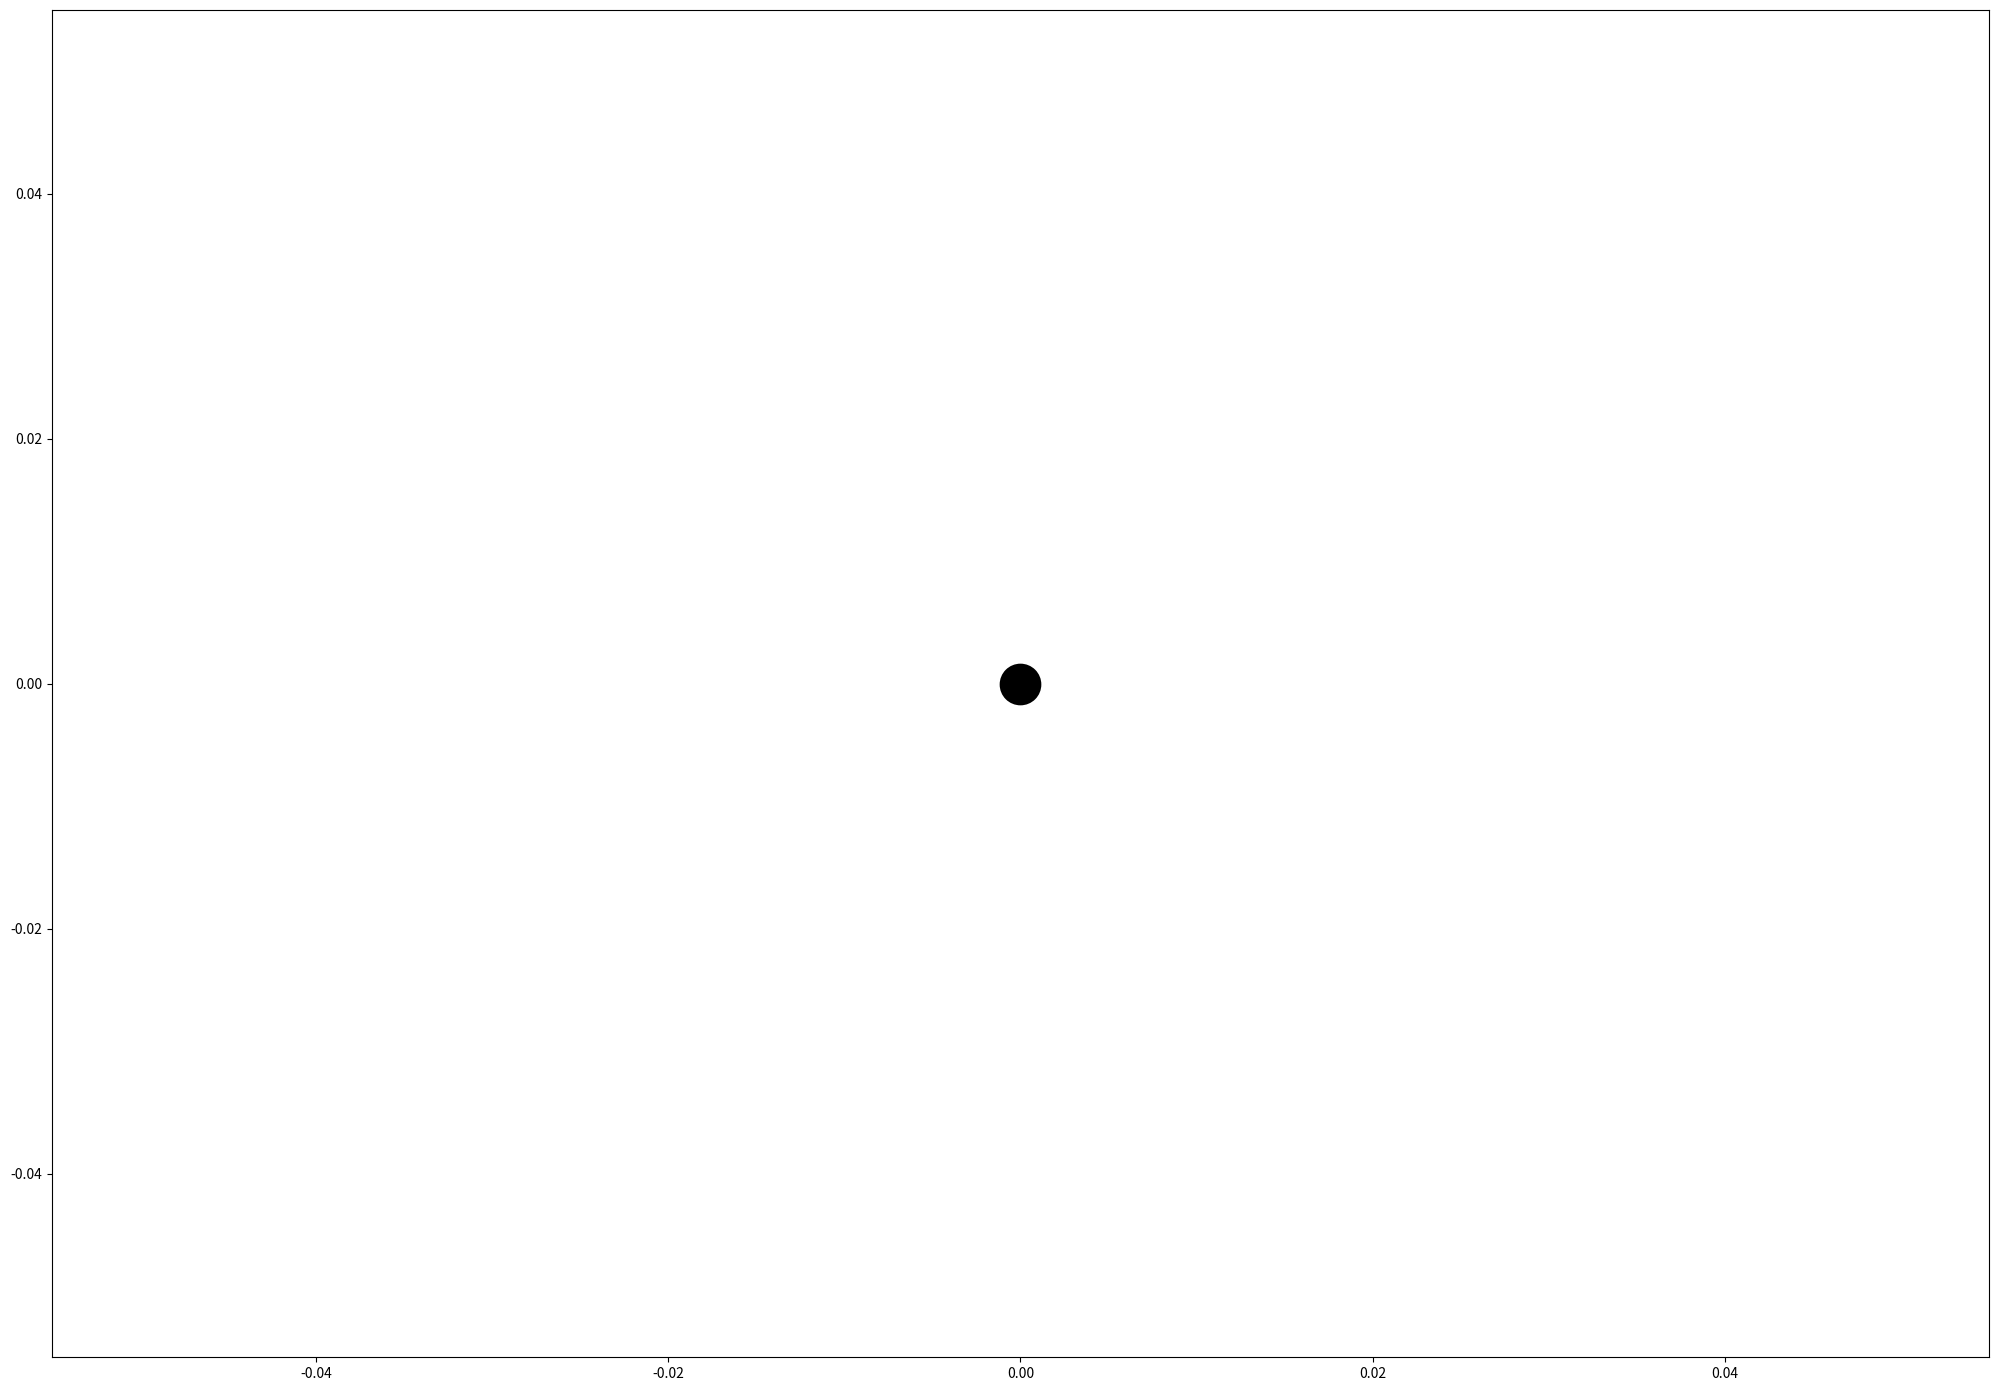

Reproduce this figure in Python. (Note: this script raises an exception after producing the figure.)
import numpy as np
import matplotlib.pyplot as plt
from matplotlib import animation

class DHParam:
    def __init__(self, theta, r, d, alpha):
        self.theta_ = theta  # Unit [radian]
        self.r_ = r          # Unit [metres]
        self.d_ = d          # Unit [metres]
        self.alpha_ = alpha  # Unit [radian]

class Robot(object):
    def __init__(self,RobotName:str, DHparam:DHParam, JointLimits):
        self.RobotName_ = RobotName
        self.DHparam_ = DHparam
        self.JointLimits_ = JointLimits 
        self.T_ = np.matrix(np.identity(4))
        self.EEPosition_ = np.zeros(2)
        self.theta_ = np.zeros(2)
        self.defaultcfg = 0
        self.trajectory_ = [[], []]
        self.plt   = plt
        self.figure = self.plt.figure(num=None, figsize=(25, 17.5), dpi=80, facecolor='w', edgecolor='k')

        self.plt.plot(0.0, 0.0, marker = 'o', ms = 25, mfc = [0,0,0], markeredgecolor = [0,0,0], mew = 5) #joint 1
        line1, = self.plt.plot([],[],'k-',linewidth=10) #link 1
        line2, = self.plt.plot([],[],'k-',linewidth=10) #link 2     
        line3, = self.plt.plot([],[], marker = 'o', ms = 15, mfc = [0.7, 0.0, 1, 1], markeredgecolor = [0,0,0], mew = 5) #joint 2
        line4, = self.plt.plot([],[], marker = 'o', ms = 15, mfc = [0,0.75,1, 1], markeredgecolor = [0,0,0], mew = 5) #End Effector
        self.line_ = [line1, line2, line3, line4]
    
        self.__animation_dMat = np.zeros((1, 4), dtype=np.float)



    
    def cal_DH2Fk(self,JointIndex:int):
        Ti = np.matrix(np.identity(4))
        
        Ti[0,0] = np.cos(self.DHparam_.theta_[JointIndex])
        Ti[0,1] = -np.sin(self.DHparam_.theta_[JointIndex]) * np.cos(self.DHparam_.alpha_[JointIndex])
        Ti[0,2] = np.sin(self.DHparam_.theta_[JointIndex]) * np.sin(self.DHparam_.alpha_[JointIndex])
        Ti[0,3] = self.DHparam_.r_[JointIndex] * np.cos(self.DHparam_.theta_[JointIndex])

        Ti[1, 0] = np.sin(self.DHparam_.theta_[JointIndex])
        Ti[1, 1] = np.cos(self.DHparam_.theta_[JointIndex]) * np.cos(self.DHparam_.alpha_[JointIndex])
        Ti[1, 2] = -np.cos(self.DHparam_.theta_[JointIndex]) * np.sin(self.DHparam_.alpha_[JointIndex])
        Ti[1, 3] = self.DHparam_.r_[JointIndex] * np.sin(self.DHparam_.theta_[JointIndex])

        Ti[2, 0] = 0
        Ti[2, 1] = np.sin(self.DHparam_.alpha_[JointIndex])
        Ti[2, 2] = np.cos(self.DHparam_.alpha_[JointIndex])
        Ti[2, 3] = self.DHparam_.d_[JointIndex]

        Ti[3, 0] = 0
        Ti[3, 1] = 0
        Ti[3, 2] = 0
        Ti[3, 3] = 1

        return Ti

    def extractTranslation(self):
        self.EEPosition_[0] = self.T_[0, 3]
        self.EEPosition_[1] = self.T_[1, 3]
        

    
    def FwdKin(self,JointValues):
        self.thetaTarget_ = np.zeros(2)
        self.thetaTarget_[0] = JointValues[0]
        self.thetaTarget_[1] = JointValues[1]

        self.DHparam_.theta_ = self.thetaTarget_

        for i in range(len(self.DHparam_.theta_)):
                self.T_ =  self.T_ * self.cal_DH2Fk(i)
        
        self.extractTranslation()
        self.T_ = np.matrix(np.identity(4))

    
    def InvKin(self,TargetLoc,clf=0):
        self.EETarget_ = np.zeros(2)
        self.EETarget_[0] = TargetLoc[0]
        self.EETarget_[1] = TargetLoc[1]
        

        COS_beta_num = self.DHparam_.r_[0]**2 - self.DHparam_.r_[1]**2 + self.EETarget_[0]**2 + self.EETarget_[1]**2 
        COS_beta_den = 2 * self.DHparam_.r_[0] * np.sqrt(self.EETarget_[0]**2 + self.EETarget_[1]**2)
        
        if clf == 0:
                 self.theta_[0] = np.arctan2(self.EETarget_[1], self.EETarget_[0]) - np.arccos(COS_beta_num/COS_beta_den)
        elif clf == 1:
                 self.theta_[0] = np.arctan2(self.EETarget_[1], self.EETarget_[0]) + np.arccos(COS_beta_num/COS_beta_den)
        
        COS_alpha_num = self.DHparam_.r_[0]**2 + self.DHparam_.r_[1]**2 - self.EETarget_[0]**2 - self.EETarget_[1]**2 
        COS_alpha_den = 2 * self.DHparam_.r_[0] * self.DHparam_.r_[1]
        
        if clf == 0:
                 self.theta_[1] = np.pi - np.arccos(COS_alpha_num/COS_alpha_den)
        elif clf == 1:
                 self.theta_[1] = np.arccos(COS_alpha_num/COS_alpha_den) - np.pi
        
        self.FwdKin(self.theta_)


    def TrajectoryGen(self,start,Target,TrajectoryType ='linear', steps = 25):
        if TrajectoryType == 'joint':
            x = []
            y = []
            self.InvKin(start,self.defaultcfg)
            start_theta  = self.DHparam_.theta_

            self.InvKin(Target,self.defaultcfg)
            target_theta  = self.DHparam_.theta_

            theta1_dt = np.linspace(start_theta[0], target_theta[0],steps)
            theta2_dt = np.linspace(start_theta[1], target_theta[1],steps)

            for i in range(len(theta1_dt)):
                    self.FwdKin([theta1_dt[i], theta2_dt[i]])
                    x.append(self.EEPosition_[0])
                    y.append(self.EEPosition_[1])
        if TrajectoryType == 'linear':
            time = np.linspace(0.0, 1.0, steps)
            x = (1 - time) * start[0] + time * Target[0]
            y = (1 - time) * start[1] + time * Target[1]
        
        return [x, y]

    def CheckTrajectory(self):
        pass
    
    def Animation_Data_Generation(self):
        self.__animation_dMat = np.zeros((len(self.trajectory_[0]), 4), dtype=np.float) 
        
        for i in range(len(self.trajectory_[0])):
            self.InvKin([self.trajectory_[0][i], self.trajectory_[1][i]],self.defaultcfg)
            self.__animation_dMat[i][0] = self.DHparam_.r_[0]*np.cos(self.DHparam_.theta_[0])
            self.__animation_dMat[i][1] = self.DHparam_.r_[0]*np.sin(self.DHparam_.theta_[0])
            self.__animation_dMat[i][2] = self.EEPosition_[0]
            self.__animation_dMat[i][3] = self.EEPosition_[1]

    def InitAnimation(self):
       
        self.Animation_Data_Generation()
        self.line_[0].set_data([0.0, self.__animation_dMat[0][0]], [0.0, self.__animation_dMat[0][1]])
        self.line_[1].set_data([self.__animation_dMat[0][0], self.__animation_dMat[0][2]], [self.__animation_dMat[0][1], self.__animation_dMat[0][3]])
        self.line_[2].set_data(self.__animation_dMat[0][0], self.__animation_dMat[0][1])
        self.line_[3].set_data(self.__animation_dMat[0][2], self.__animation_dMat[0][3])
        
        return self.line_        
    def start_animation(self, i):

        self.line_[0].set_data([0.0, self.__animation_dMat[i][0]], [0.0, self.__animation_dMat[i][1]])
        self.line_[1].set_data([self.__animation_dMat[i][0], self.__animation_dMat[i][2]], [self.__animation_dMat[i][1], self.__animation_dMat[i][3]])
        self.line_[2].set_data(self.__animation_dMat[i][0], self.__animation_dMat[i][1])
        self.line_[3].set_data(self.__animation_dMat[i][2], self.__animation_dMat[i][3])

        return self.line_

    
    def display_environment(self, work_envelope = [False, 0]):
        if len(self.trajectory_[0]) > 0:
            
            self.plt.plot(self.trajectory_[0][0], self.trajectory_[1][0], label=r'Initial Position: $p_{(x, y)}$', marker = 'o', ms = 30, mfc = [0,0.5,1], markeredgecolor = [0,0,0], mew = 5)
            self.plt.plot(self.trajectory_[0][len(self.trajectory_[0]) - 1], self.trajectory_[1][len(self.trajectory_[1]) - 1], label=r'Target Position: $p_{(x, y)}$', marker = 'o', ms = 30, mfc = [0,1,0], markeredgecolor = [0,0,0], mew = 5)

            self.p = [self.trajectory_[0][len(self.trajectory_[0]) - 1], self.trajectory_[1][len(self.trajectory_[1]) - 1]]
            # self.InvKin(self.p,self.defaultcfg)
       
    
        self.plt.axis([(-1)*(self.DHparam_.r_[0] + self.DHparam_.r_[1]) - 0.2, (1)*(self.DHparam_.r_[0] + self.DHparam_.r_[1]) + 0.2, (-1)*(self.DHparam_.r_[0] + self.DHparam_.r_[1]) - 0.2, (1)*(self.DHparam_.r_[0] + self.DHparam_.r_[1]) + 0.2])
        self.plt.grid()
        self.plt.xlabel('x position [m]', fontsize = 20, fontweight ='normal')
        self.plt.ylabel('y position [m]', fontsize = 20, fontweight ='normal')
        self.plt.title(self.RobotName_, fontsize = 50, fontweight ='normal')
        self.plt.legend(loc=0,fontsize=20)


def main():
    JointLimits = [[-2.44346, 2.44346],[-2.61799, 2.61799]]
    arm_length = [0.3, 0.25]
    
    inittheta = [0.0,0.0]
    r       = [arm_length[0], arm_length[1]]
    d       = [0.0, 0.0]
    alpha   = [0.0, 0.0]

    RRBOT = Robot("RRRobot",DHParam(inittheta,r,d,alpha),JointLimits)

    RRBOT.defaultcfg = 1 # 0/1 for changing the configuration to reach a particular point
    TrajectoryType = "linear"
    StartPoint = [0.50, 0.0]
    TargetPoint = [0.10, 0.30]
    steps = 25

    x,y = RRBOT.TrajectoryGen(StartPoint,TargetPoint,TrajectoryType,steps)
    for j in range(steps):
        RRBOT.trajectory_[0].append(x[j])
        RRBOT.trajectory_[1].append(y[j])
    RRBOT.display_environment([True, 1])
    animator = animation.FuncAnimation(RRBOT.figure, RRBOT.start_animation, init_func=RRBOT.InitAnimation, frames=len(RRBOT.trajectory_[0]), interval=2, blit=True, repeat=False)
    animator.save('test.mp4', fps=30, bitrate=1000)


if __name__=="__main__":
    main()
